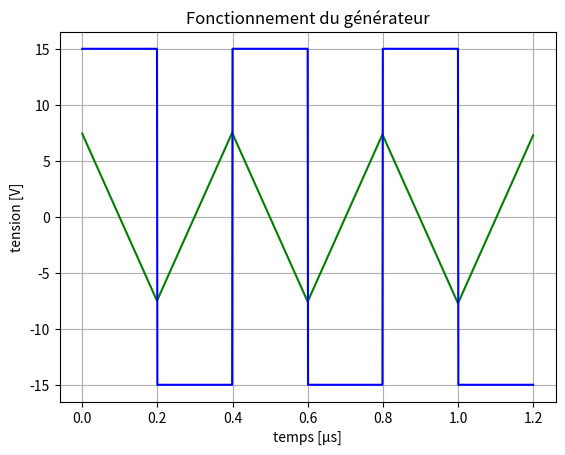

The matplotlib source for this figure:
import matplotlib.pyplot as plt
import numpy as np


def triangle(X):
    tension = np.zeros(len(X))
    dx = X[1]-X[0]
    tension[-1]=7.5
    for i in range(0,len(X)):
        if (X[i]%T<T/2):
            tension[i] = tension[i-1] + (-15/2*dx*10**(-3))/(R*C)
        if (X[i]%T>=T/2):
            tension[i] = tension[i-1] + (15/2*dx*10**(-3))/(R*C)
    return tension

def carré(X):
    tension = np.zeros(len(X))
    for i in range(0,len(X)):
        if (X[i]%T<T/2):
            tension[i] = 15
        if (X[i]%T>=T/2):
            tension[i] = -15
    return tension
    
    

def show(x):
    plt.figure()
    plt.title("Fonctionnement du générateur")
    plt.plot(x,triangle(x), color = "green")
    plt.plot(x,carré(x), color = "blue")
    plt.xlabel("temps [µs]")
    plt.ylabel("tension [V]")
    plt.grid()
    plt.show()

d = 0.001
T = 0.4
R = 1000
C = 0.0000001
X = np.arange(0,1.200+d,d)
show(X)
